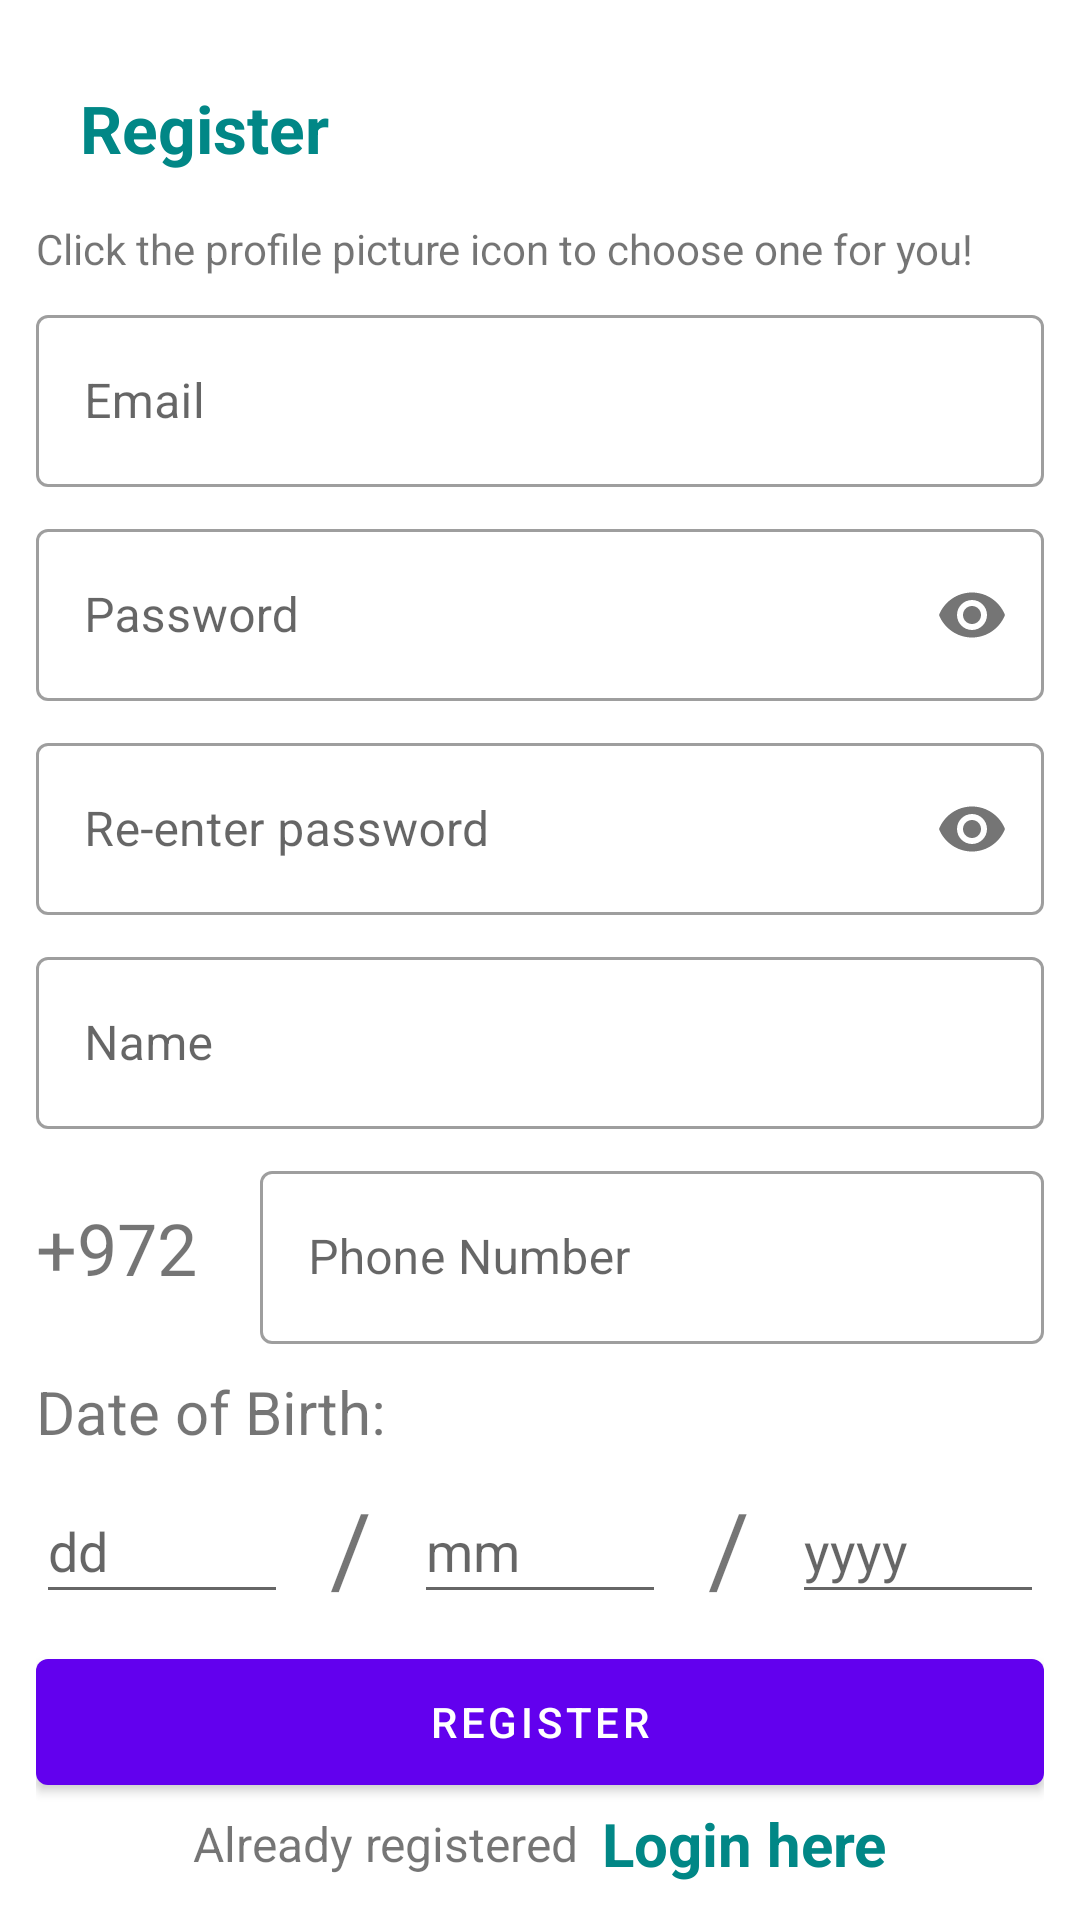

Layout XML and referenced resources for this Android screen:
<!-- AndroidManifest.xml: application theme Theme.Beta1 -->
<!-- res/layout/activity_register.xml -->
<?xml version="1.0" encoding="utf-8"?>
<LinearLayout xmlns:android="http://schemas.android.com/apk/res/android"
    xmlns:app="http://schemas.android.com/apk/res-auto"
    xmlns:tools="http://schemas.android.com/tools"
    android:layout_width="match_parent"
    android:layout_height="match_parent"
    android:orientation="vertical"
    android:padding="12dp"
    tools:context=".Register">

    <LinearLayout
        android:layout_width="match_parent"
        android:layout_height="0dp"
        android:layout_weight="7">

        <TextView
            android:layout_width="0dp"
            android:layout_height="match_parent"
            android:layout_marginVertical="16dp"
            android:layout_weight="4"
            android:gravity="center"
            android:text="Register"
            android:autoSizeTextType="uniform"
            android:textColor="@color/teal_700"
            android:textSize="20sp"
            android:textStyle="bold" />

        <ImageView
            android:id="@+id/imageView"
            android:layout_width="0dp"
            android:layout_height="match_parent"
            android:layout_gravity="center"
            android:layout_weight="8"
            android:autoSizeTextType="uniform"
            android:onClick="openGalleryOrCamera"
            android:src="@drawable/login" />

    </LinearLayout>

    <TextView
        android:id="@+id/textView31"
        android:layout_width="match_parent"
        android:layout_height="0dp"
        android:layout_weight="3"
        android:text="Click the profile picture icon to choose one for you!" />

    <LinearLayout
        android:layout_width="match_parent"
        android:layout_height="0dp"
        android:layout_gravity="center"
        android:layout_weight="60"
        android:orientation="vertical">


        <com.google.android.material.textfield.TextInputLayout
            style="@style/Widget.MaterialComponents.TextInputLayout.OutlinedBox"
            android:layout_width="match_parent"
            android:layout_height="0dp"
            android:layout_weight="7">

            <com.google.android.material.textfield.TextInputEditText
                android:id="@+id/etRegEmail"
                android:layout_width="match_parent"
                android:layout_height="match_parent"
                android:autoSizeTextType="uniform"
                android:hint="Email"
                android:inputType="textEmailAddress" />
        </com.google.android.material.textfield.TextInputLayout>


        <Space
            android:layout_width="match_parent"
            android:layout_height="0dp"
            android:layout_weight="1" />

        <com.google.android.material.textfield.TextInputLayout
            style="@style/Widget.MaterialComponents.TextInputLayout.OutlinedBox"
            android:layout_width="match_parent"
            android:layout_height="0dp"
            android:layout_weight="7"
            app:passwordToggleEnabled="true">

            <com.google.android.material.textfield.TextInputEditText
                android:id="@+id/etRegPass"
                android:layout_width="match_parent"
                android:layout_height="match_parent"
                android:autoSizeTextType="uniform"
                android:hint="Password"
                android:inputType="textPassword" />
        </com.google.android.material.textfield.TextInputLayout>

        <Space
            android:layout_width="match_parent"
            android:layout_height="0dp"
            android:layout_weight="1" />

        <com.google.android.material.textfield.TextInputLayout
            style="@style/Widget.MaterialComponents.TextInputLayout.OutlinedBox"
            android:layout_width="match_parent"
            android:layout_height="0dp"
            android:layout_weight="7"
            app:passwordToggleEnabled="true">

            <com.google.android.material.textfield.TextInputEditText
                android:id="@+id/etRegPass2"
                android:layout_width="match_parent"
                android:layout_height="match_parent"
                android:autoSizeTextType="uniform"
                android:hint="Re-enter password"
                android:inputType="textPassword" />
        </com.google.android.material.textfield.TextInputLayout>


        <Space
            android:layout_width="match_parent"
            android:layout_height="0dp"
            android:layout_weight="1" />

        <com.google.android.material.textfield.TextInputLayout
            style="@style/Widget.MaterialComponents.TextInputLayout.OutlinedBox"
            android:layout_width="match_parent"
            android:layout_height="0dp"
            android:layout_weight="7">

            <com.google.android.material.textfield.TextInputEditText
                android:id="@+id/etRegName"
                android:layout_width="match_parent"
                android:autoSizeTextType="uniform"
                android:layout_height="match_parent"
                android:hint="Name"
                android:inputType="textEmailAddress" />
        </com.google.android.material.textfield.TextInputLayout>


        <Space
            android:layout_width="match_parent"
            android:layout_height="0dp"
            android:layout_weight="1" />


        <LinearLayout
            android:layout_width="match_parent"
            android:layout_height="0dp"
            android:layout_weight="7"
            android:orientation="horizontal">

            <TextView
                android:id="@+id/textView27"
                android:layout_width="0dp"
                android:autoSizeTextType="uniform"
                android:layout_height="wrap_content"
                android:layout_weight="2"
                android:text="+972"
                android:textSize="24sp" />

            <com.google.android.material.textfield.TextInputLayout
                style="@style/Widget.MaterialComponents.TextInputLayout.OutlinedBox"
                android:layout_width="0dp"
                android:layout_height="match_parent"
                android:layout_weight="7">

                <com.google.android.material.textfield.TextInputEditText
                    android:id="@+id/etRegPhone"
                    android:layout_width="match_parent"
                    android:layout_height="match_parent"
                    android:autoSizeTextType="uniform"
                    android:layout_weight="5"
                    android:hint="Phone Number"
                    android:inputType="phone" />
            </com.google.android.material.textfield.TextInputLayout>

        </LinearLayout>


        <Space
            android:layout_width="match_parent"
            android:layout_height="0dp"
            android:layout_weight="1" />

        <TextView
            android:id="@+id/textView26"
            android:layout_width="wrap_content"
            android:layout_height="wrap_content"
            android:autoSizeTextType="uniform"
            android:layout_weight="1"
            android:text="Date of Birth:"
            android:textSize="20sp" />

        <LinearLayout
            android:layout_width="match_parent"
            android:layout_height="0dp"
            android:layout_weight="5"
            android:orientation="horizontal">


            <EditText
                android:id="@+id/edit_text_dd_1"
                android:layout_width="0dp"
                android:layout_height="match_parent"
                android:layout_weight="2"
                android:hint="dd"
                android:autoSizeTextType="uniform"
                android:inputType="number"
                android:maxLength="2"
                android:maxLines="1"
                android:textSize="18sp" />

            <TextView
                android:layout_width="0dp"
                android:layout_height="match_parent"
                android:layout_weight="1"
                android:autoSizeTextType="uniform"
                android:gravity="center"
                android:text="/"
                android:textSize="48sp" />

            <EditText
                android:id="@+id/edit_text_mm_1"
                android:layout_width="0dp"
                android:layout_height="match_parent"
                android:layout_weight="2"
                android:hint="mm"
                android:inputType="number"
                android:maxLength="2"
                android:autoSizeTextType="uniform"
                android:maxLines="1"
                android:textSize="18sp" />

            <TextView
                android:layout_width="0dp"
                android:layout_height="match_parent"
                android:layout_weight="1"
                android:gravity="center"
                android:autoSizeTextType="uniform"
                android:text="/"
                android:textSize="48sp" />

            <EditText
                android:id="@+id/edit_text_yyyy_1"
                android:layout_width="0dp"
                android:layout_height="match_parent"
                android:layout_weight="2"
                android:hint="yyyy"
                android:inputType="number"
                android:maxLength="4"
                android:autoSizeTextType="uniform"
                android:maxLines="1"
                android:textSize="18sp" />

        </LinearLayout>

        <Space
            android:layout_width="match_parent"
            android:layout_height="0dp"
            android:layout_weight="1" />

        <com.google.android.material.button.MaterialButton
            android:id="@+id/btnRegister"
            android:layout_width="match_parent"
            android:layout_height="0dp"
            android:layout_weight="6"
            android:text="Register" />

        <LinearLayout
            android:layout_width="match_parent"
            android:layout_height="0dp"
            android:layout_weight="3"
            android:gravity="center"
            android:orientation="horizontal">

            <TextView
                android:layout_width="wrap_content"
                android:layout_height="wrap_content"
                android:text="Already registered"
                android:autoSizeTextType="uniform"
                android:textSize="16sp" />

            <TextView
                android:id="@+id/tvLoginHere"
                android:layout_width="wrap_content"
                android:layout_height="wrap_content"
                android:layout_marginLeft="8dp"
                android:text="Login here"
                android:autoSizeTextType="uniform"
                android:textColor="@color/teal_700"
                android:textSize="20sp"
                android:textStyle="bold" />

        </LinearLayout>

    </LinearLayout>

</LinearLayout>
<!-- resources referenced by this layout -->
<resources>
  <style name="Theme.Beta1" parent="Theme.MaterialComponents.Light.DarkActionBar">
          
          <item name="colorPrimary">@color/purple_500</item>
          <item name="colorPrimaryVariant">@color/purple_700</item>
          <item name="colorOnPrimary">@color/white</item>
          
          <item name="colorSecondary">@color/teal_200</item>
          <item name="colorSecondaryVariant">@color/teal_700</item>
          <item name="colorOnSecondary">@color/black</item>
          
          <item name="android:statusBarColor">?attr/colorPrimaryVariant</item>
          
      </style>
  <!-- not gathered from this repository: default colours our renderer supplied (Android Studio template values) -->
  <color name="purple_500">#FF6200EE</color>
  <color name="purple_700">#FF3700B3</color>
  <color name="teal_200">#FF03DAC5</color>
  <color name="teal_700">#FF018786</color>
  <color name="black">#FF000000</color>
  <color name="white">#FFFFFFFF</color>
</resources>
